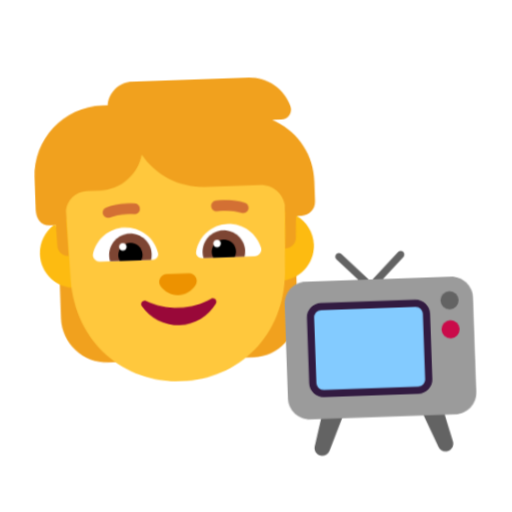
t = 0.00 s
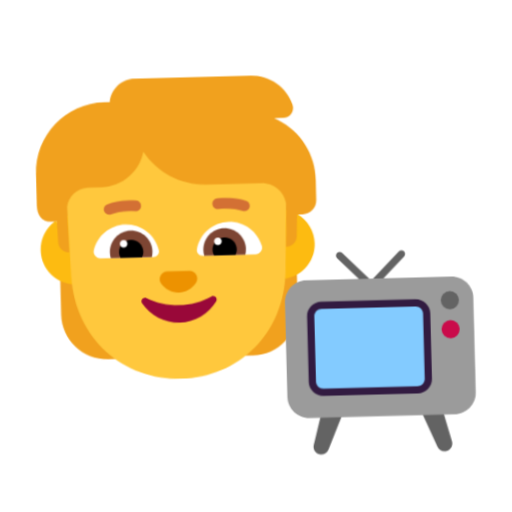
t = 0.40 s
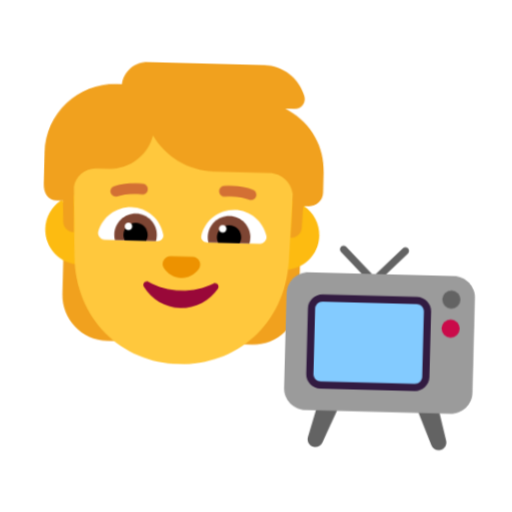
t = 1.20 s
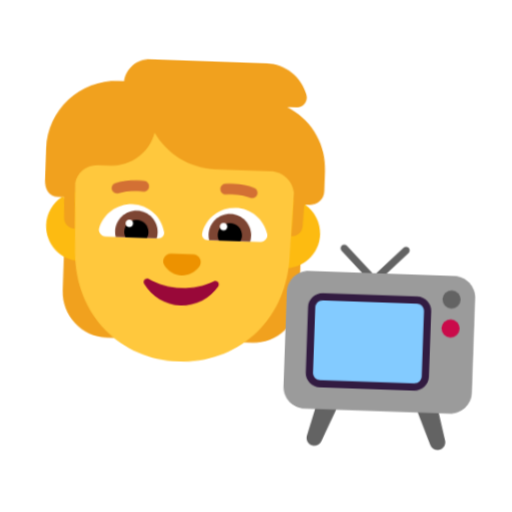
t = 1.60 s
t = 2.00 s: frame unchanged from t = 1.20 s, image omitted
t = 2.80 s: frame unchanged from t = 0.40 s, image omitted

The animated SVG that drew these frames (rendered in a browser with its animation timeline set to each time). Animation: 1 CSS @keyframes rule; one cycle of 3.20 s, repeats indefinitely.

<svg xmlns="http://www.w3.org/2000/svg" viewBox="0 0 320 320" role="img"><title>watch TV</title><style>@media(prefers-reduced-motion:no-preference){.art{transform-origin:160px 210px;animation:float 3.2s ease-in-out infinite}@keyframes float{0%,100%{transform:translateY(0) rotate(-2deg)}50%{transform:translateY(-9px) rotate(2deg)}}}</style><g class="art"><svg viewBox="0 0 32 32" fill="none" xmlns="http://www.w3.org/2000/svg" x="5" y="35" width="215" height="215">
<path d="M25.63 6.19524L25.28 6.00501H26.14C26.77 6.00501 27.22 5.38423 27.02 4.78348C26.51 3.17146 24.99 2 23.21 2H12.38C11.16 2 10.17 2.92115 10.03 4.11264C10.02 4.11264 10.0075 4.11514 9.995 4.11765C9.9825 4.12015 9.97 4.12265 9.96 4.12265H9.52C5.92 4.12265 3 7.04631 3 10.6508V13.5544C3 14.4 3.40527 15.1 4.25 15.1H4.83L3.9 18.0188H5.17623L5 19.515V23.76C5 26.11 6.91 28.02 9.26 28.02H10.3V18.0188H21.72V28.02H22.76C25.11 28.02 27.02 26.11 27.02 23.76V18.0188H28.1L27.18 15.0163H27.71C28.42 15.0163 29 14.4355 29 13.7247V11.8523C29.02 9.48936 27.72 7.31665 25.63 6.19524Z" fill="#F1A11E"/>
<path d="M4.61806 15.1C3.79008 15.6891 3.25 16.6565 3.25 17.75C3.25 19.5449 4.70507 21 6.5 21C8.29493 21 9.75 19.5449 9.75 17.75C9.75 15.9551 8.29493 14.5 6.5 14.5C6.2645 14.5 6.03486 14.525 5.81358 14.5726L5.85 15.9074V15.9675L5.92 18C5.37 18 4.92 17.5695 4.9 17.0188L4.83 15.1H4.61806Z" fill="#FDBB11"/>
<path d="M26.1919 14.5738C25.9689 14.5255 25.7374 14.5 25.5 14.5C23.7051 14.5 22.25 15.9551 22.25 17.75C22.25 19.5449 23.7051 21 25.5 21C27.2949 21 28.75 19.5449 28.75 17.75C28.75 16.6029 28.1558 15.5947 27.2583 15.0163H27.18L27.16 15.5369L27.1 17.0188C27.08 17.5695 26.63 18 26.08 18L26.1919 14.5738Z" fill="#FDBB11"/>
<path d="M5.81451 13.7725L6.02566 20.2262C6.26481 26.0785 10.6591 30.01 16 30.01C21.3409 30.01 25.7352 26.0785 25.9743 20.2262L26.1799 13.9416C26.0298 12.8508 25.1005 12.0125 23.97 12.0125H18.8C16.37 12.0125 14.24 10.7309 13.04 8.81851C12.63 10.6408 11 12.0125 9.04999 12.0125H7.80999C6.78256 12.0125 5.93701 12.7823 5.81451 13.7725Z" fill="#FFC83D"/>
<path d="M16.002 23.1739C14.8936 23.1739 13.8651 22.9029 12.9864 22.4412C12.6869 22.2806 12.3673 22.6218 12.5571 22.9129C13.286 24.0472 14.5641 24.8 16.002 24.8C17.4398 24.8 18.7179 24.0472 19.4468 22.9129C19.6266 22.6319 19.317 22.2906 19.0175 22.4412C18.1388 22.9129 17.1103 23.1739 16.002 23.1739Z" fill="#990839"/>
<path d="M15.9934 22C16.6734 22 17.2634 21.6548 17.6234 21.1269C17.9434 20.6497 17.6034 20 17.0334 20H14.9634C14.3934 20 14.0534 20.6497 14.3734 21.1269C14.7234 21.6548 15.3234 22 15.9934 22Z" fill="#ED9200"/>
<path d="M8.19001 17.87C8.53001 16.53 9.75001 15.53 11.2 15.53C12.71 15.53 13.96 16.6 14.24 18.02C14.3 18.33 14.05 18.62 13.73 18.62H8.79001C8.39001 18.62 8.09001 18.25 8.19001 17.87Z" fill="white"/>
<path d="M23.83 17.87C23.49 16.53 22.27 15.53 20.82 15.53C19.31 15.53 18.06 16.6 17.78 18.02C17.72 18.33 17.97 18.62 18.29 18.62H23.23C23.63 18.62 23.93 18.25 23.83 17.87Z" fill="white"/>
<path d="M9.67999 18.1C9.67999 17.01 10.57 16.12 11.66 16.12C12.75 16.12 13.64 17.01 13.64 18.1C13.64 18.29 13.62 18.46 13.57 18.63H9.74999C9.70999 18.46 9.67999 18.28 9.67999 18.1Z" fill="#7D4533"/>
<path d="M22.34 18.1C22.34 17.01 21.45 16.12 20.36 16.12C19.27 16.12 18.38 17.01 18.38 18.1C18.38 18.29 18.4 18.46 18.45 18.63H22.27C22.31 18.46 22.34 18.28 22.34 18.1Z" fill="#7D4533"/>
<path d="M11.66 16.97C12.28 16.97 12.79 17.47 12.79 18.1C12.79 18.29 12.74 18.47 12.66 18.63H10.66C10.58 18.47 10.53 18.29 10.53 18.1C10.53 17.48 11.03 16.97 11.66 16.97Z" fill="black"/>
<path d="M20.36 16.97C19.74 16.97 19.23 17.47 19.23 18.1C19.23 18.29 19.28 18.47 19.36 18.63H21.36C21.44 18.47 21.49 18.29 21.49 18.1C21.49 17.48 20.99 16.97 20.36 16.97Z" fill="black"/>
<path d="M11.33 17.32C11.33 17.5133 11.1733 17.67 10.98 17.67C10.7867 17.67 10.63 17.5133 10.63 17.32C10.63 17.1267 10.7867 16.97 10.98 16.97C11.1733 16.97 11.33 17.1267 11.33 17.32Z" fill="white"/>
<path d="M20.1 17.32C20.1 17.5133 19.9433 17.67 19.75 17.67C19.5567 17.67 19.4 17.5133 19.4 17.32C19.4 17.1267 19.5567 16.97 19.75 16.97C19.9433 16.97 20.1 17.1267 20.1 17.32Z" fill="white"/>
<path d="M9.88768 14.5611C10.409 14.3755 11.1557 14.2346 12.1431 14.3278C12.418 14.3537 12.6619 14.1519 12.6878 13.877C12.7137 13.602 12.5119 13.3582 12.237 13.3322C11.1043 13.2254 10.2111 13.3845 9.55235 13.619C9.2922 13.7116 9.15637 13.9975 9.24896 14.2577C9.34156 14.5178 9.62752 14.6537 9.88768 14.5611Z" fill="#D37034"/>
<path d="M22.4677 13.619C21.809 13.3845 20.9157 13.2254 19.7831 13.3322C19.5081 13.3582 19.3063 13.602 19.3322 13.877C19.3582 14.1519 19.6021 14.3537 19.877 14.3278C20.8643 14.2346 21.6111 14.3755 22.1324 14.5611C22.3925 14.6537 22.6785 14.5178 22.7711 14.2577C22.8637 13.9975 22.7278 13.7116 22.4677 13.619Z" fill="#D37034"/>
</svg>
<svg viewBox="0 0 32 32" fill="none" xmlns="http://www.w3.org/2000/svg" x="165" y="150" width="145" height="145">
<path d="M10.3535 3.06063C10.1582 2.86537 10.1582 2.54879 10.3535 2.35352C10.5487 2.15826 10.8653 2.15826 11.0606 2.35352L14.9497 6.24261L14.2426 6.94972L10.3535 3.06063Z" fill="#636363"/>
<path d="M18.889 2.35348C19.0842 2.15822 19.4008 2.15822 19.5961 2.35348C19.7914 2.54874 19.7914 2.86532 19.5961 3.06058L15.707 6.94967L14.9999 6.24257L18.889 2.35348Z" fill="#636363"/>
<path d="M11.0002 23.5L8.00024 23L6.46544 28.7279C6.31248 29.2987 6.65125 29.8855 7.22209 30.0385C7.73725 30.1765 8.2754 29.9141 8.48393 29.4232L11.0002 23.5Z" fill="#636363"/>
<path d="M21.0002 23.5L24.0002 23L25.535 28.7279C25.688 29.2987 25.3492 29.8855 24.7784 30.0385C24.2632 30.1765 23.7251 29.9141 23.5165 29.4232L21.0002 23.5Z" fill="#636363"/>
<path d="M3 9C3 7.34315 4.34315 6 6 6H26C27.6569 6 29 7.34315 29 9V22C29 23.6569 27.6569 25 26 25H6C4.34315 25 3 23.6569 3 22V9Z" fill="#9B9B9B"/>
<circle cx="25.75" cy="13.25" r="1.25" fill="#CA0B4A"/>
<circle cx="25.75" cy="9.25" r="1.25" fill="#636363"/>
<path d="M6.5 11.5C6.5 10.3954 7.39543 9.5 8.5 9.5H20.5C21.6046 9.5 22.5 10.3954 22.5 11.5V19.5C22.5 20.6046 21.6046 21.5 20.5 21.5H8.5C7.39543 21.5 6.5 20.6046 6.5 19.5V11.5Z" fill="#83CBFF"/>
<path d="M21 10C21.5523 10 22 10.4477 22 11V20C22 20.5523 21.5523 21 21 21H8C7.44772 21 7 20.5523 7 20V11C7 10.4477 7.44772 10 8 10H21ZM8 9C6.89543 9 6 9.89543 6 11V20C6 21.1046 6.89543 22 8 22H21C22.1046 22 23 21.1046 23 20V11C23 9.89543 22.1046 9 21 9H8Z" fill="#321B41"/>
</svg>
</g></svg>
